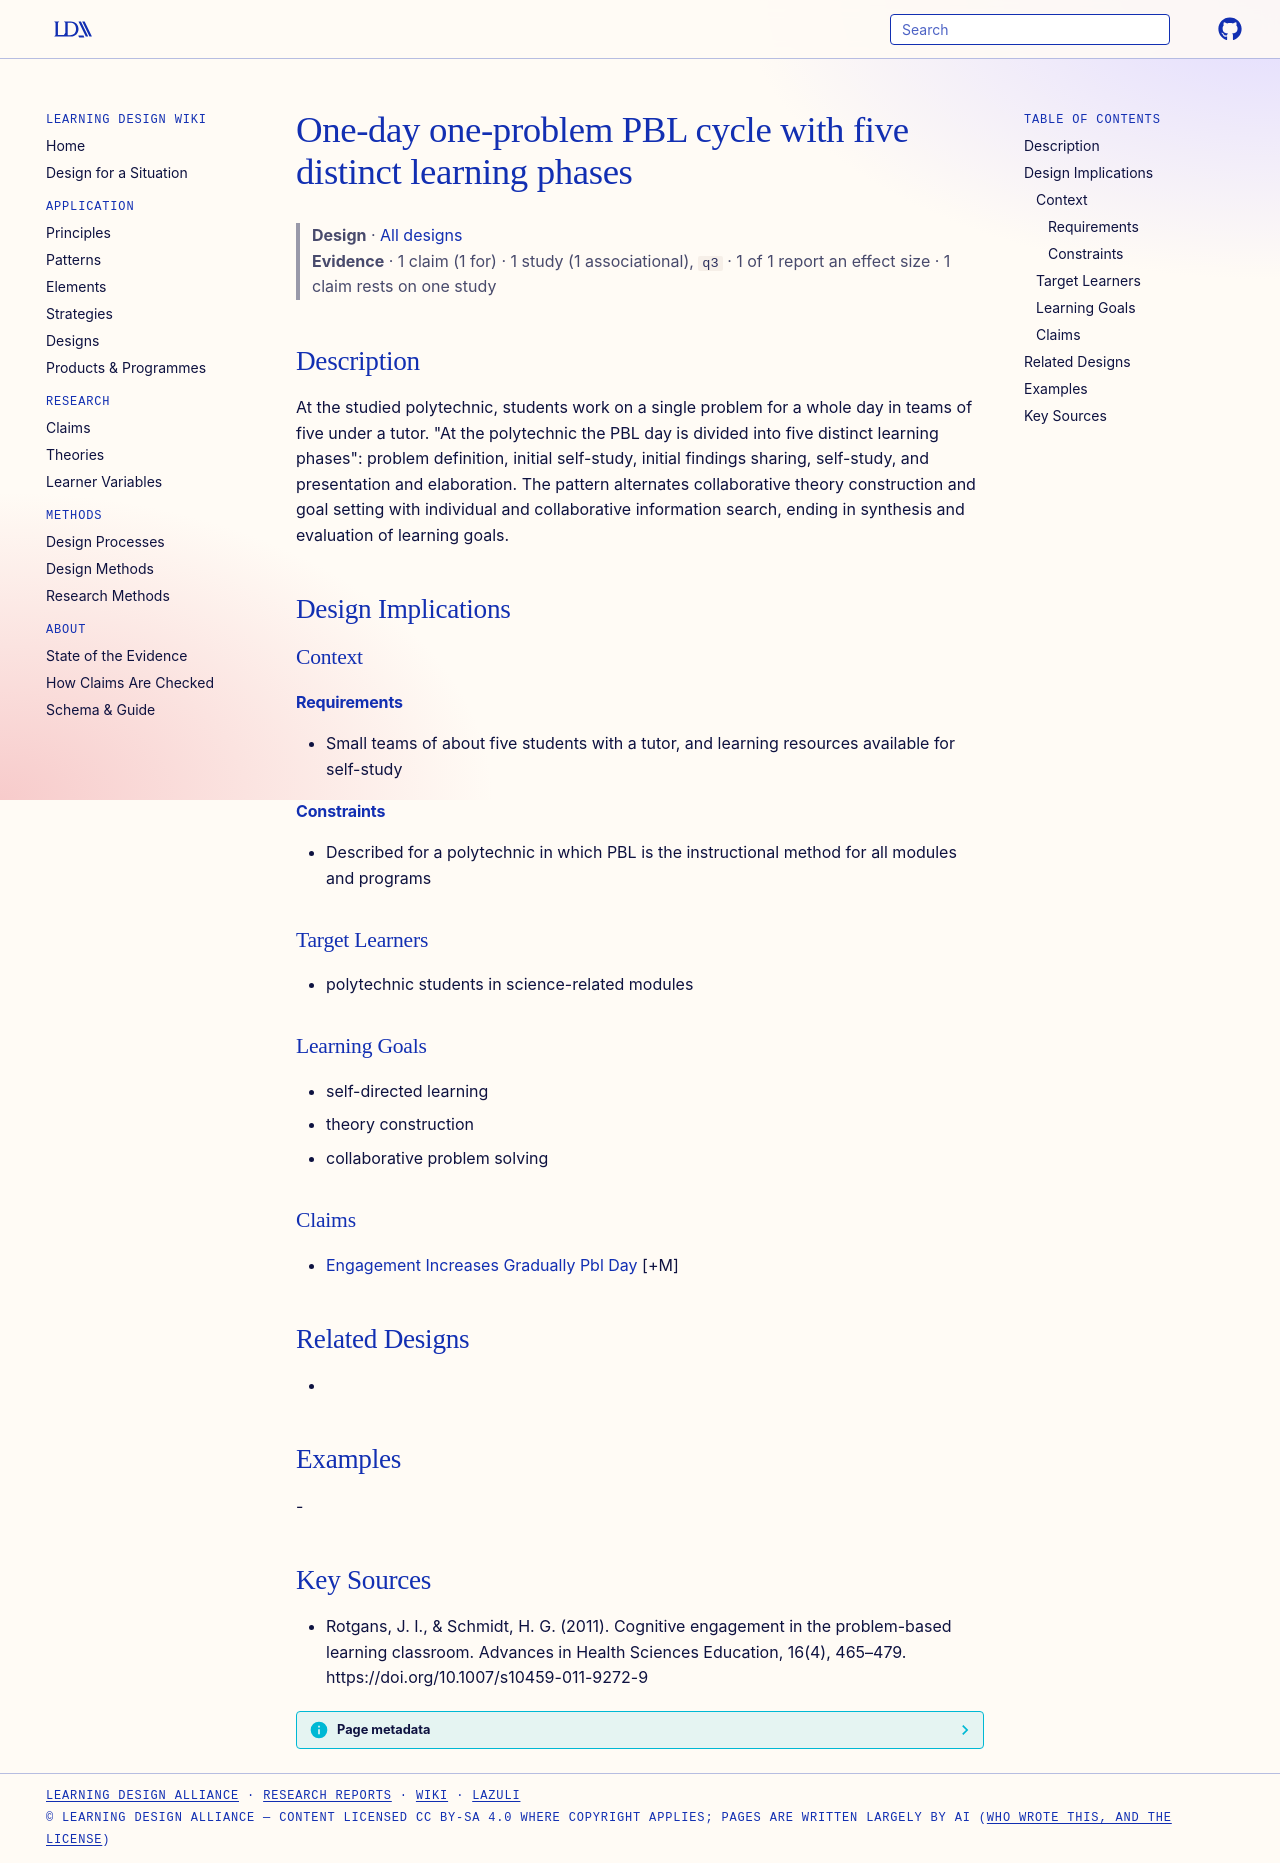

repository: Learning-Design-Alliance/learning-wiki · page: designs/one-day-one-problem-five-phases/index.html · generator: mkdocs

---
type: design
id: one-day-one-problem-five-phases
title: One-day one-problem PBL cycle with five distinct learning phases
description: At the studied polytechnic, students work on a single problem for a whole day in teams of five under a tutor.
status: review
generated:
  by: "process:settle-candidates"
  at: 2026-11-10
sources:
  - id: rotgans-2011
    resource: "https://doi.org/10.1007/s10459-011-9272-9"
    title: "Rotgans, J. I., & Schmidt, H. G. (2011). Cognitive engagement in the problem-based learning classroom. Advances in Health Sciences Education, 16(4), 465–479. https://doi.org/10.1007/s10459-011-9272-9"
    author: "Rotgans, J. I., & Schmidt, H. G"
---

# One-day one-problem PBL cycle with five distinct learning phases

> **Design** · [All designs](index.md)
> **Evidence** · 1 claim (1 for) · 1 study (1 associational), `q3` · 1 of 1 report an effect size · 1 claim rests on one study

## Description
At the studied polytechnic, students work on a single problem for a whole day in teams of five under a tutor. "At the polytechnic the PBL day is divided into five distinct learning phases": problem definition, initial self-study, initial findings sharing, self-study, and presentation and elaboration. The pattern alternates collaborative theory construction and goal setting with individual and collaborative information search, ending in synthesis and evaluation of learning goals.

## Design Implications

### Context
#### Requirements
- Small teams of about five students with a tutor, and learning resources available for self-study
#### Constraints
- Described for a polytechnic in which PBL is the instructional method for all modules and programs

### Target Learners
- polytechnic students in science-related modules

### Learning Goals
- self-directed learning
- theory construction
- collaborative problem solving

### Claims
- [Engagement Increases Gradually Pbl Day](../claims/engagement-increases-gradually-pbl-day.md) [+M]

## Related Designs
- 

## Examples
-

## Key Sources
- Rotgans, J. I., & Schmidt, H. G. (2011). Cognitive engagement in the problem-based learning classroom. Advances in Health Sciences Education, 16(4), 465–479. https://doi.org/10.1007/s10459-011-9272-9
